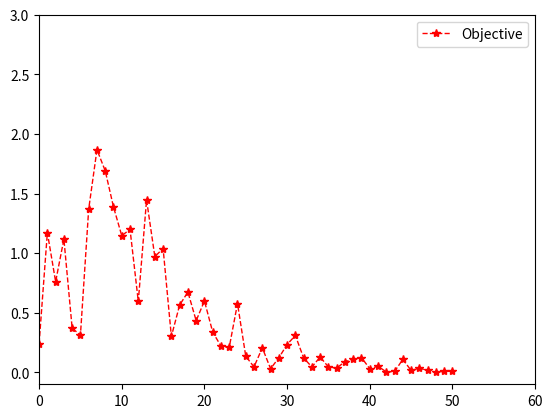
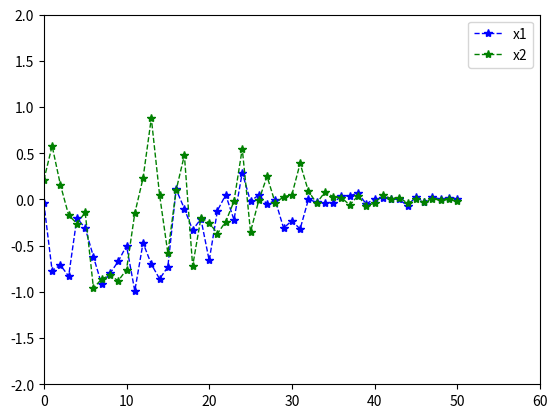

The script that saved these images, in order:
import math
import random
import matplotlib.pyplot as plt
import argparse


def func(x1, x2):
    return 0.2 + math.pow(x1,2) + math.pow(x2,2) - 0.1*math.cos(6*math.pi*x1) - 0.1*math.cos(6*math.pi*x2)

def calc(x1_set, x2_set):
    y_min,y_max = 10000, -10000
    y_min_x, y_max_x = (None, None), (None, None)
    for i in x1_set:
        for j in x2_set:
            y = func(i,j)
            if y < y_min:
                y_min = y
                y_min_x = (i, j)
            if y > y_max:
                y_max = y
                y_max_x = (i, j)
    print(f"Min of y:{y_min}, x:{y_min_x}")

def get_range(index_x1, index_x2, x1_set, x2_set, neighbor_num):
    index_x1_low = 0 if (index_x1-neighbor_num)<0 else index_x1-neighbor_num
    index_x1_high = len(x1_set) if (index_x1+neighbor_num)>len(x1_set) else index_x1+neighbor_num
    index_x2_low = 0 if (index_x2-neighbor_num)<0 else index_x2-neighbor_num
    index_x2_high = len(x2_set) if (index_x2+neighbor_num)>len(x2_set) else index_x2+neighbor_num
    return index_x1_low, index_x1_high, index_x2_low, index_x2_high

def plot_y(y_list):
    fig = plt.figure()
    x_index = [i for i in range(len(y_list))]
    plt.plot(x_index, y_list, color='r', linestyle='--', marker='*', linewidth=1.0, label='Objective')
    plt.axis([0, 60, -0.1, 3])
    plt.legend(loc='upper right')
    plt.show()

def plot_x(x1_list, x2_list):
    fig = plt.figure()
    x_index = [i for i in range(len(x1_list))]
    plt.plot(x_index, x1_list, color='b', linestyle='--', marker='*', linewidth=1.0, label='x1')
    plt.plot(x_index, x2_list, color='g', linestyle='--', marker='*', linewidth=1.0, label='x2')
    plt.axis([0, 60, -2, 2])
    plt.legend(loc='upper right')
    plt.show()

class SA(object):
    def __init__(self, T, T_final, inner_iters, gamma, neighbor_num):
        self.T = T
        self.T_final = T_final
        self.inner_iters = inner_iters
        self.gamma = gamma
        self.neighbor_num = neighbor_num

    def train(self, x1, x2, x1_set, x2_set):
        steps = 0
        x1_list, x2_list, y_list = [], [], []
        while self.T >= self.T_final:
            for i in range(self.inner_iters):
                y = func(x1, x2)
                index_x1, index_x2 = x1_set.index(x1), x2_set.index(x2)
                index_x1_low, index_x1_high, index_x2_low, index_x2_high = get_range(index_x1, index_x2, x1_set, x2_set, self.neighbor_num)
                x1_new = random.choice(x1_set[index_x1_low : index_x1_high])
                x2_new = random.choice(x2_set[index_x2_low : index_x2_high])
                y_new = func(x1_new, x2_new)
                if y_new < y:
                    x1 = x1_new
                    x2 = x2_new
                else:
                    prob = math.exp((y-y_new)/self.T)
                    if prob > random.uniform(0,1):
                        x1 = x1_new
                        x2 = x2_new
            x1_list.append(x1)
            x2_list.append(x2)
            y_list.append(func(x1,x2))
            print(f"timesteps:{steps}, x1:{x1}, x2:{x2}, y:{func(x1,x2)}")
            steps += 1
            self.T *= self.gamma
        return y_list, x1_list, x2_list

def run(args):
    random.seed(args.seed)
    x1_set = [i/100 for i in range(-100,101)]
    x2_set = [i/100 for i in range(-100,101)]
    x1, x2 = 0.8, -0.5

    sa = SA(args.T, args.T_final, args.inner_iters, args.gamma, args.neighbor_num)
    y_list, x1_list, x2_list = sa.train(x1, x2, x1_set, x2_set)
    calc(x1_set, x2_set)
    plot_y(y_list)
    plot_x(x1_list, x2_list)



if __name__ == '__main__':
    p = argparse.ArgumentParser()
    p.add_argument('--seed',default=0,type=int)
    p.add_argument('--T',default=2,type=float)
    p.add_argument('--T_final',default=0.01,type=float)
    p.add_argument('--inner_iters',default=50,type=int)
    p.add_argument('--neighbor_num',default=15,type=int)
    p.add_argument('--gamma',default=0.9,type=float)
    args = p.parse_args()
    run(args)
